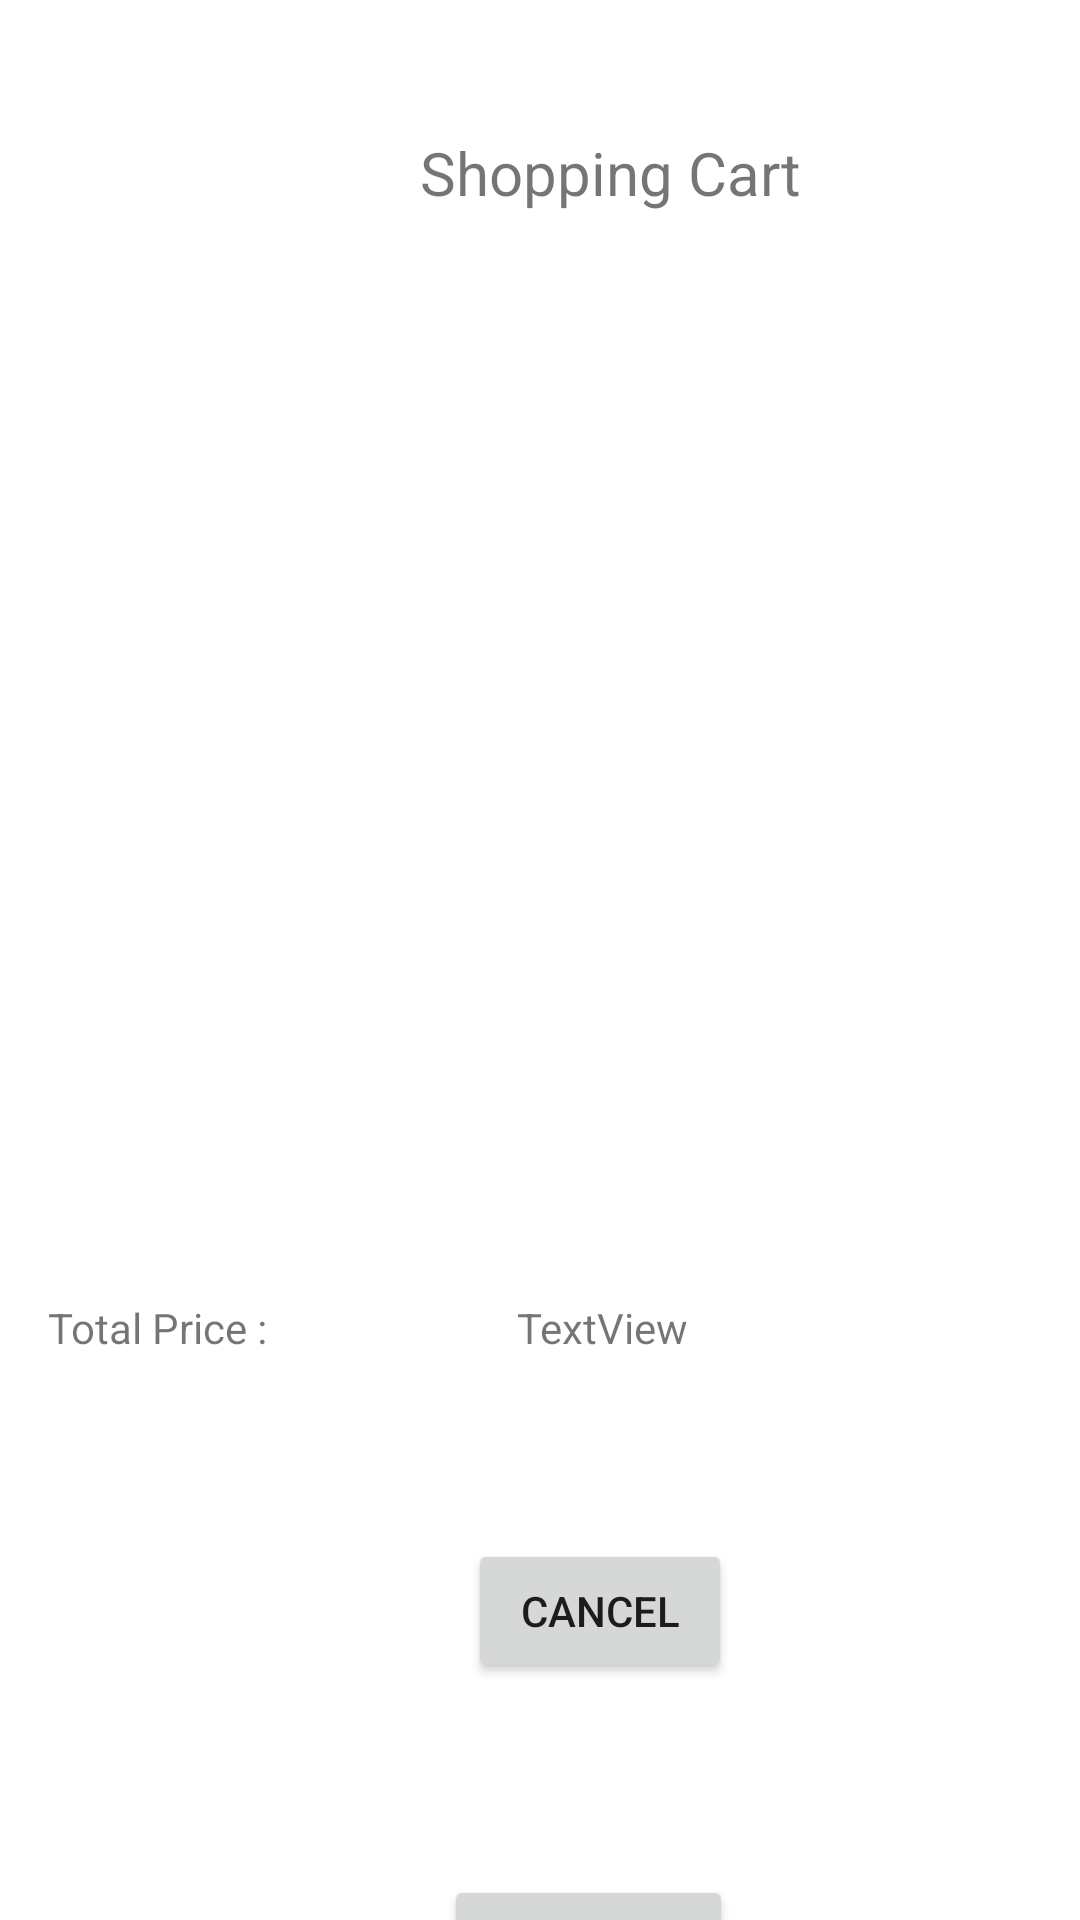

Android layout source for this screen:
<!-- AndroidManifest.xml: application theme Theme.EzyCommerceNew -->
<!-- res/layout/activity_cart.xml -->
<?xml version="1.0" encoding="utf-8"?>
<androidx.constraintlayout.widget.ConstraintLayout
    xmlns:android="http://schemas.android.com/apk/res/android"
    xmlns:app="http://schemas.android.com/apk/res-auto"
    xmlns:tools="http://schemas.android.com/tools"
    android:layout_width="match_parent"
    android:layout_height="match_parent">

    <TextView
        android:id="@+id/textView"
        android:layout_width="wrap_content"
        android:layout_height="wrap_content"
        android:layout_marginStart="140dp"
        android:layout_marginLeft="140dp"
        android:layout_marginTop="44dp"
        android:text="Shopping Cart"
        android:textSize="20sp"
        app:layout_constraintStart_toStartOf="parent"
        app:layout_constraintTop_toTopOf="parent" />

    <androidx.recyclerview.widget.RecyclerView
        android:id="@+id/recyclerView"
        android:layout_width="409dp"
        android:layout_height="329dp"
        android:layout_marginStart="4dp"
        android:layout_marginLeft="4dp"
        android:layout_marginTop="84dp"
        app:layout_constraintStart_toStartOf="parent"
        app:layout_constraintTop_toTopOf="parent" />

    <Button
        android:id="@+id/button"
        android:layout_width="wrap_content"
        android:layout_height="wrap_content"
        android:layout_marginStart="156dp"
        android:layout_marginLeft="156dp"
        android:layout_marginTop="100dp"
        android:text="Cancel"
        app:layout_constraintStart_toStartOf="parent"
        app:layout_constraintTop_toBottomOf="@+id/recyclerView" />

    <Button
        android:id="@+id/button2"
        android:layout_width="wrap_content"
        android:layout_height="wrap_content"
        android:layout_marginStart="148dp"
        android:layout_marginLeft="148dp"
        android:layout_marginTop="64dp"
        android:text="CheckOut"
        app:layout_constraintStart_toStartOf="parent"
        app:layout_constraintTop_toBottomOf="@+id/button" />

    <TextView
        android:id="@+id/textView2"
        android:layout_width="wrap_content"
        android:layout_height="wrap_content"
        android:layout_marginStart="16dp"
        android:layout_marginLeft="16dp"
        android:layout_marginTop="20dp"
        android:text="Total Price : "
        app:layout_constraintStart_toStartOf="parent"
        app:layout_constraintTop_toBottomOf="@+id/recyclerView" />

    <TextView
        android:id="@+id/tvc_totalprice"
        android:layout_width="wrap_content"
        android:layout_height="wrap_content"
        android:layout_marginStart="80dp"
        android:layout_marginLeft="80dp"
        android:layout_marginTop="20dp"
        android:text="TextView"
        app:layout_constraintStart_toEndOf="@+id/textView2"
        app:layout_constraintTop_toBottomOf="@+id/recyclerView" />

</androidx.constraintlayout.widget.ConstraintLayout>
<!-- resources referenced by this layout -->
<resources>
  <style name="Theme.EzyCommerceNew" parent="Theme.MaterialComponents.DayNight.DarkActionBar">
          
          <item name="colorPrimary">@color/purple_500</item>
          <item name="colorPrimaryVariant">@color/purple_700</item>
          <item name="colorOnPrimary">@color/white</item>
          
          <item name="colorSecondary">@color/teal_200</item>
          <item name="colorSecondaryVariant">@color/teal_700</item>
          <item name="colorOnSecondary">@color/black</item>
          
          <item name="android:statusBarColor" tools:targetApi="l">?attr/colorPrimaryVariant</item>
          
      </style>
  <!-- not gathered from this repository: default colours our renderer supplied (Android Studio template values) -->
  <color name="purple_500">#FF6200EE</color>
  <color name="purple_700">#FF3700B3</color>
  <color name="teal_200">#FF03DAC5</color>
  <color name="teal_700">#FF018786</color>
  <color name="black">#FF000000</color>
  <color name="white">#FFFFFFFF</color>
</resources>
